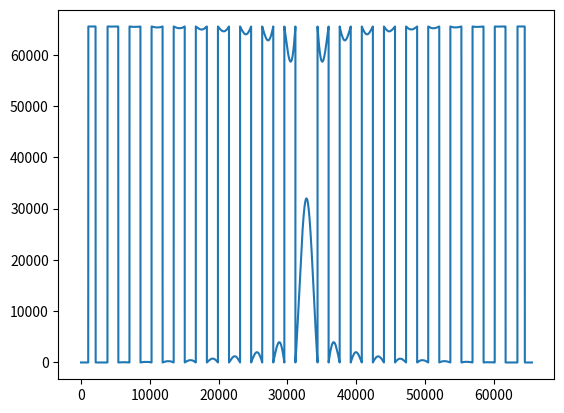

Reproduce this figure in Python.
# -*- coding: utf-8 -*-
"""
Created on Wed Jul 15 10:35:05 2015

@author: mark_t
"""

import numpy as np
from matplotlib import pyplot as plt
from math import sin

windowme = True

#Generate funky SINC data
total_samples = 65536 # n.BuffSize
data = total_samples * [0]
window = np.hanning(len(data))
for i in range(0, total_samples):
    x = ((i - 32768) / (512.0)) + 0.0001 # Add a tiny offset to avoid divide by zero
    data[i] = int(32000 * (sin(x) / x))
    if windowme == True:
        data[i] *= window[i]
    data[i] = int(data[i])
    if(data[i] < 0):
        data[i] += 65536

plt.figure(1)
plt.plot(data)
plt.show()

# Testing file I/O

print('writing data out to file')
outfile = open('lut_initialization.mif', 'w')
# Write out header information
outfile.write("-- Quartus II generated Memory Initialization File (.mif)" + "\n")
outfile.write("WIDTH=16;" + "\n")
outfile.write("DEPTH=65536;" + "\n")
outfile.write("ADDRESS_RADIX=UNS;" + "\n")
outfile.write("DATA_RADIX=UNS;" + "\n")
outfile.write("CONTENT BEGIN" + "\n")

for i in range(0, total_samples):
    outfile.write(str(i) + " : " + str(data[i]) + ";\n")
outfile.write("END;")
outfile.close()
print('done writing!')
